Run: headless pygame with SDL's dummy video driver; simulated clock (each Clock.tick advances the game by its frame time, no real sleeping); random seed 0; keys injected as events and as key.get_pressed() state; no mouse input.
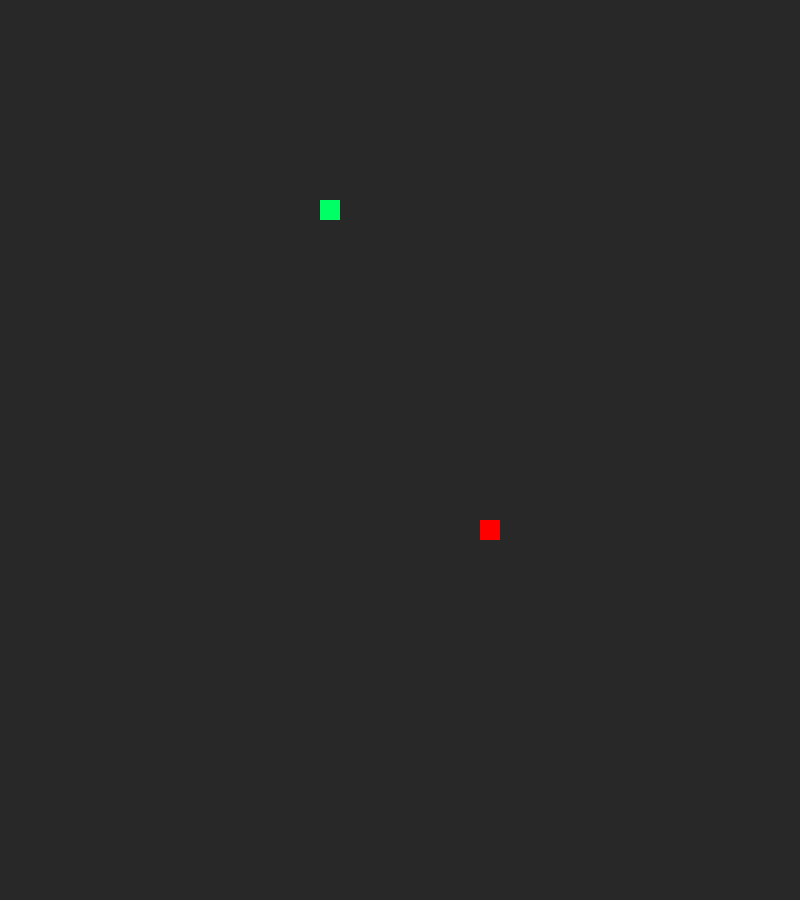
Frame 1 of 4 · flips 1–60 · no input
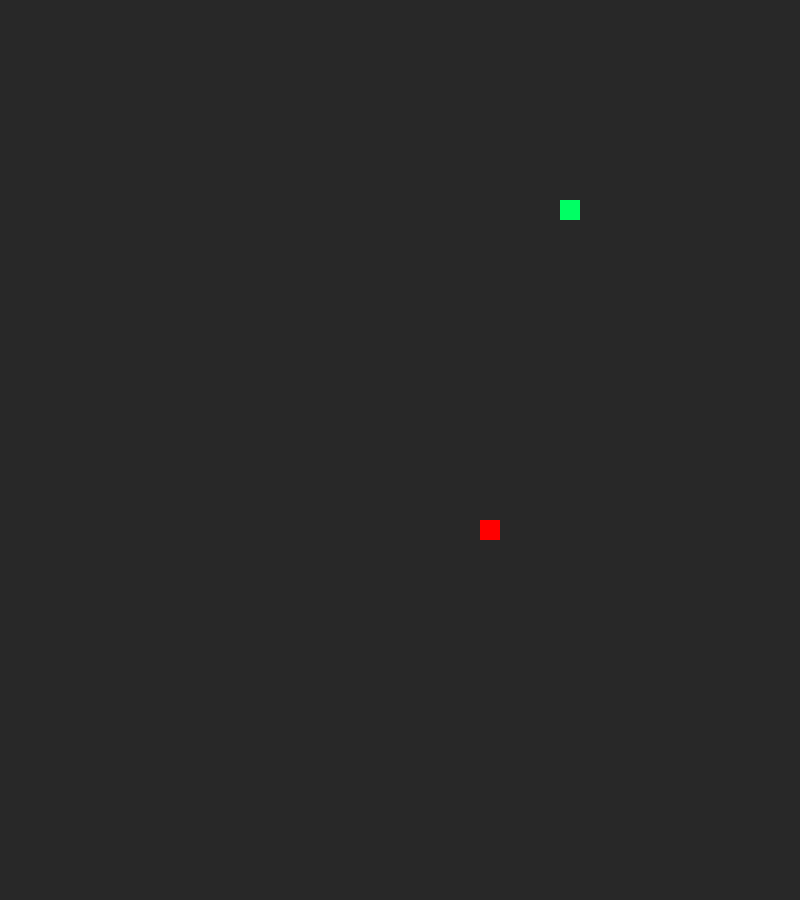
Frame 2 of 4 · flips 61–180 · tapped SPACE, RETURN · held RIGHT (→), D
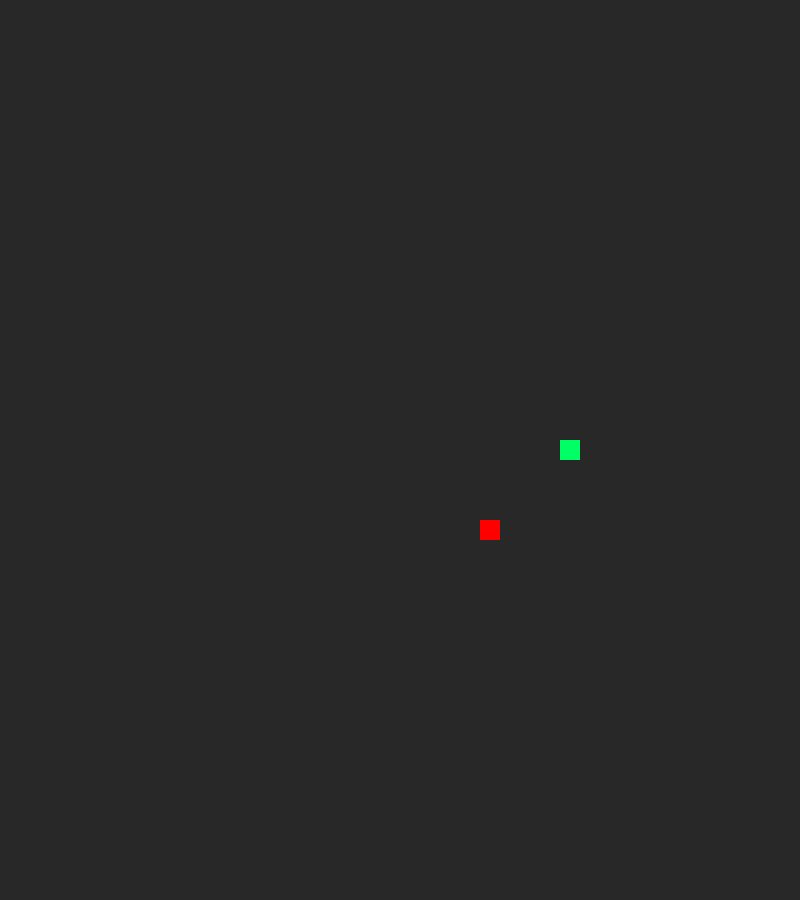
Frame 3 of 4 · flips 181–300 · held DOWN (↓), S
Frame 4 of 4 · flips 301–420 · held LEFT (←), A, UP (↑), W · screen same as frame 2, image omitted

The pygame program that drew these frames:

import pygame
import random
import sys

# Initialize Pygame
pygame.init()

# Window settings
WIDTH = 800
HEIGHT = 900
CELL_SIZE = 20

screen = pygame.display.set_mode((WIDTH, HEIGHT))
pygame.display.set_caption("Snake")

clock = pygame.time.Clock()

# Colors
BG_COLOR = (40, 40, 40)
SNAKE_COLOR = (0, 255, 100)
FOOD_COLOR = (255, 0, 0)

# Snake setup
snake = [
    [10, 10]
]

direction_x = 1
direction_y = 0

# Food setup
food = [
    random.randint(0, WIDTH // CELL_SIZE - 1),
    random.randint(0, HEIGHT // CELL_SIZE - 1)
]

# Movement timing
MOVE_DELAY = 150  # milliseconds
move_timer = 0

running = True

while running:

    # -------------------------
    # EVENT HANDLING
    # -------------------------
    for event in pygame.event.get():

        if event.type == pygame.QUIT:
            running = False

        if event.type == pygame.KEYDOWN:

            if event.key == (pygame.K_a) and direction_x != 1:
                direction_x = -1
                direction_y = 0

            elif event.key == (pygame.K_d) and direction_x != -1:
                direction_x = 1
                direction_y = 0

            elif event.key == (pygame.K_w) and direction_y != 1:
                direction_x = 0
                direction_y = -1

            elif event.key == (pygame.K_s) and direction_y != -1:
                direction_x = 0
                direction_y = 1

    # -------------------------
    # MOVE SNAKE
    # -------------------------
    move_timer += clock.get_time()

    if move_timer >= MOVE_DELAY:

        move_timer = 0

        new_head = [
            snake[0][0] + direction_x,
            snake[0][1] + direction_y
        ]

        snake.insert(0, new_head)

        # Food collision
        if snake[0] == food:

            food = [
                random.randint(0, WIDTH // CELL_SIZE - 1),
                random.randint(0, HEIGHT // CELL_SIZE - 1)
            ]

        else:
            snake.pop()

        # Wall collision
        head_x = snake[0][0]
        head_y = snake[0][1]

        if (
            head_x < 0 or
            head_x >= WIDTH // CELL_SIZE or
            head_y < 0 or
            head_y >= HEIGHT // CELL_SIZE
        ):
            print("Game Over! Hit a wall.")
            running = False

        # Self collision
        if snake[0] in snake[1:]:
            print("Game Over! Hit yourself.")
            running = False

    # -------------------------
    # DRAW
    # -------------------------
    screen.fill(BG_COLOR)

    # Draw food
    pygame.draw.rect(
        screen,
        FOOD_COLOR,
        (
            food[0] * CELL_SIZE,
            food[1] * CELL_SIZE,
            CELL_SIZE,
            CELL_SIZE
        )
    )

    # Draw snake
    for segment in snake:
        pygame.draw.rect(
            screen,
            SNAKE_COLOR,
            (
                segment[0] * CELL_SIZE,
                segment[1] * CELL_SIZE,
                CELL_SIZE,
                CELL_SIZE
            )
        )

    pygame.display.flip()

    # Limit FPS
    clock.tick(60)

pygame.quit()
sys.exit()
